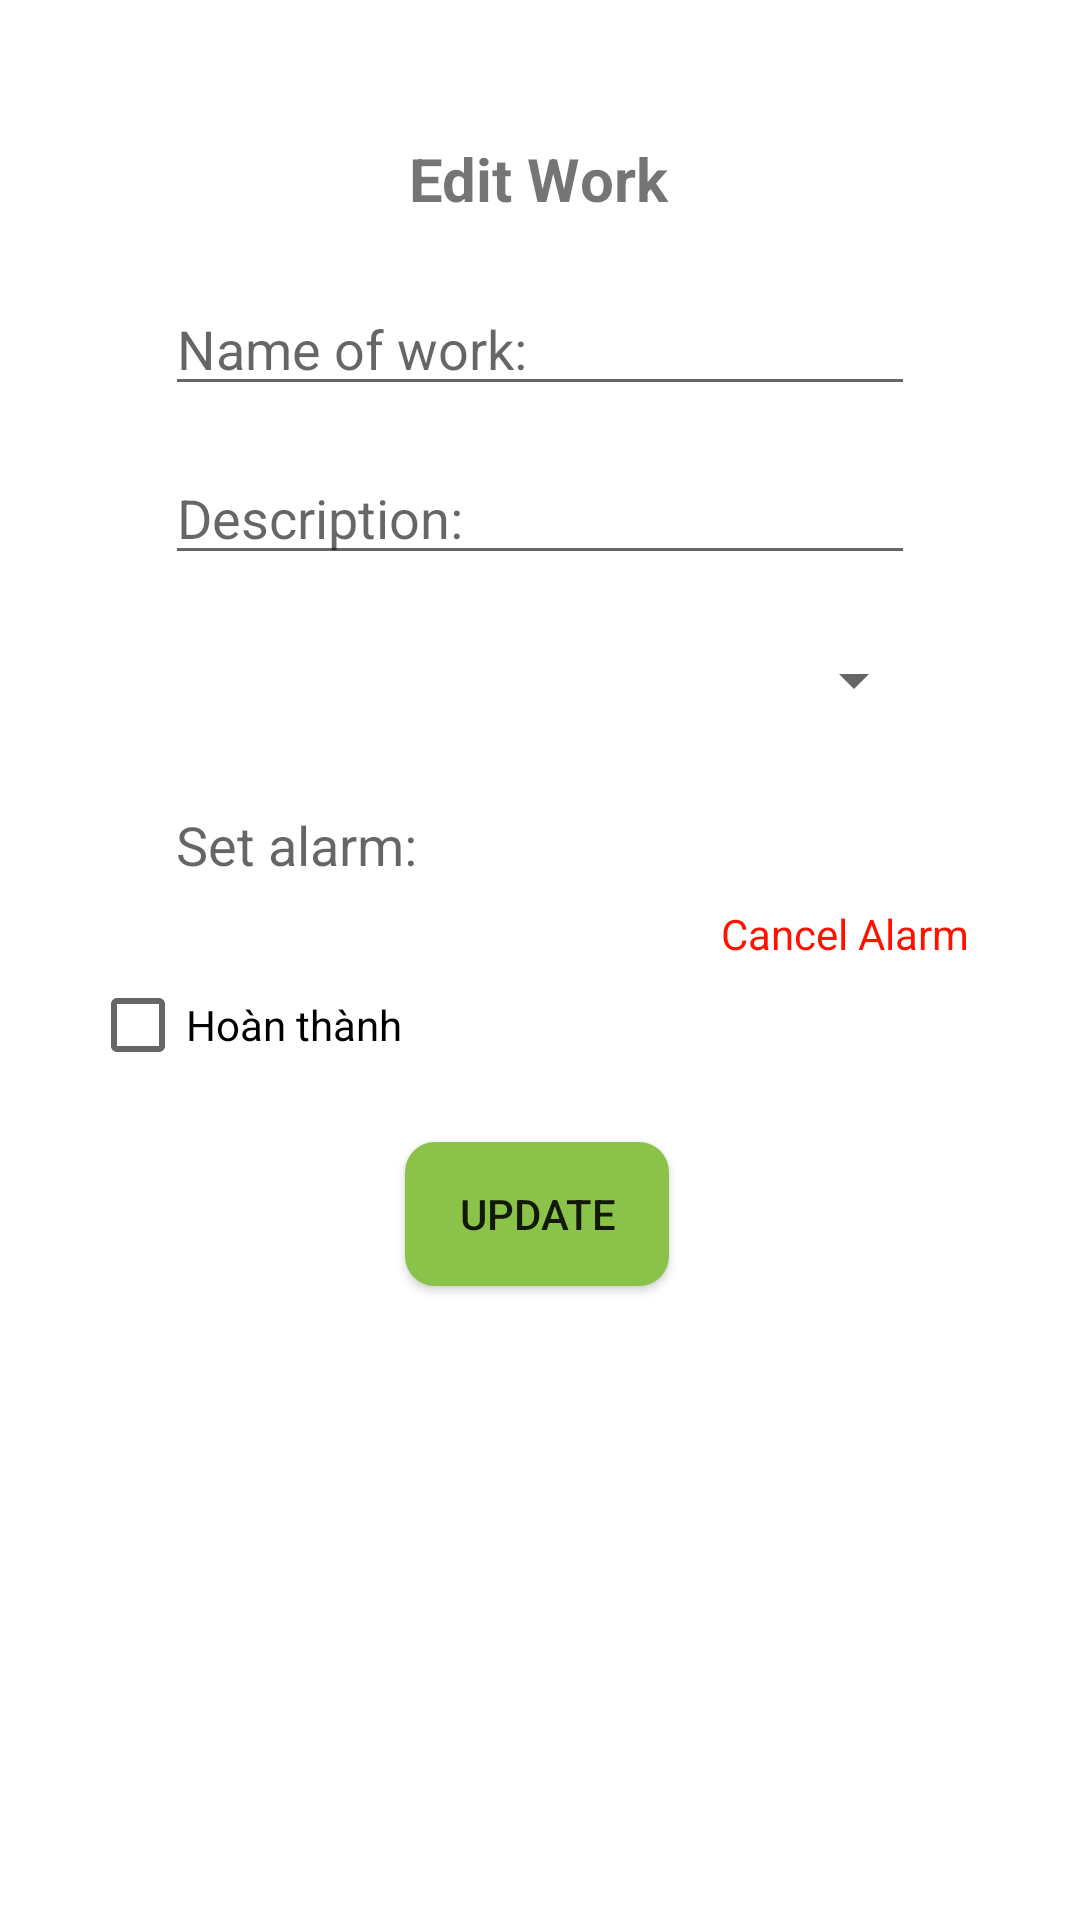

Layout XML and referenced resources for this Android screen:
<!-- AndroidManifest.xml: application theme Theme.MyWork -->
<!-- res/layout/dialog_work_update.xml -->
<?xml version="1.0" encoding="utf-8"?>
<androidx.constraintlayout.widget.ConstraintLayout
    xmlns:android="http://schemas.android.com/apk/res/android"
    xmlns:app="http://schemas.android.com/apk/res-auto"
    xmlns:tools="http://schemas.android.com/tools"
    android:background="@drawable/custom_dialog"
    android:padding="30dp"
    android:layout_width="match_parent"
    android:layout_height="match_parent">

    <EditText
        android:id="@+id/edtNameWorkUpdate"
        android:layout_width="250dp"
        android:layout_height="wrap_content"
        android:layout_marginTop="64dp"
        android:ems="10"
        android:hint="Name of work:"
        android:inputType="textPersonName"
        app:layout_constraintEnd_toEndOf="parent"
        app:layout_constraintHorizontal_bias="0.502"
        app:layout_constraintStart_toStartOf="parent"
        app:layout_constraintTop_toTopOf="parent" />

    <EditText
        android:id="@+id/edtDesWorkUpdate"
        android:layout_width="250dp"
        android:layout_height="wrap_content"
        android:layout_marginTop="15dp"
        android:ems="10"
        android:hint="Description:"
        android:inputType="textPersonName"
        app:layout_constraintEnd_toEndOf="parent"
        app:layout_constraintHorizontal_bias="0.497"
        app:layout_constraintStart_toStartOf="parent"
        app:layout_constraintTop_toBottomOf="@+id/edtNameWorkUpdate" />

    <Spinner
        android:id="@+id/spCategoryUpdate"
        android:layout_width="257dp"
        android:layout_height="40dp"
        android:layout_marginTop="15dp"
        app:layout_constraintEnd_toEndOf="parent"
        app:layout_constraintStart_toStartOf="parent"
        app:layout_constraintTop_toBottomOf="@+id/edtDesWorkUpdate" />

    <TextView
        android:id="@+id/edtTimeWorkUpdate"
        android:layout_width="242dp"
        android:layout_height="40dp"
        android:ems="10"
        android:gravity="center_vertical"
        android:hint="Set alarm:"
        android:inputType="textPersonName"
        android:textSize="18dp"
        android:layout_marginTop="15dp"
        app:layout_constraintEnd_toEndOf="parent"
        app:layout_constraintHorizontal_bias="0.497"
        app:layout_constraintStart_toStartOf="parent"
        tools:layout_editor_absoluteY="279dp"
        app:layout_constraintTop_toBottomOf="@+id/spCategoryUpdate"/>

    <CheckBox
        android:id="@+id/cbStatusWorkUpdate"
        android:layout_width="wrap_content"
        android:layout_height="wrap_content"
        android:layout_marginTop="16dp"
        android:text="Hoàn thành"
        app:layout_constraintStart_toStartOf="parent"
        app:layout_constraintTop_toBottomOf="@+id/edtTimeWorkUpdate" />

    <Button
        android:id="@+id/btnUpdateUpdate"
        android:layout_width="wrap_content"
        android:layout_height="wrap_content"
        android:layout_marginTop="15dp"
        android:background="@drawable/custom_button"

        android:text="update"
        app:layout_constraintEnd_toEndOf="parent"
        app:layout_constraintHorizontal_bias="0.495"
        app:layout_constraintStart_toStartOf="parent"
        app:layout_constraintTop_toBottomOf="@+id/cbStatusWorkUpdate" />

    <TextView
        android:id="@+id/tvCancelAlarm"
        android:layout_width="wrap_content"
        android:layout_height="wrap_content"
        android:layout_marginTop="0dp"
        android:layout_marginEnd="7dp"
        android:text="Cancel Alarm"
        android:textColor="#FF1100"
        app:layout_constraintEnd_toEndOf="parent"
        app:layout_constraintTop_toBottomOf="@+id/edtTimeWorkUpdate" />

    <TextView
        android:id="@+id/textView2"
        android:layout_width="wrap_content"
        android:layout_height="wrap_content"
        android:layout_marginTop="16dp"
        android:text="Edit Work"
        android:textSize="20dp"
        android:textStyle="bold"
        app:layout_constraintEnd_toEndOf="parent"
        app:layout_constraintHorizontal_bias="0.498"
        app:layout_constraintStart_toStartOf="parent"
        app:layout_constraintTop_toTopOf="parent" />

</androidx.constraintlayout.widget.ConstraintLayout>
<!-- resources referenced by this layout -->
<resources>
  <!-- drawable custom_button (drawable) -->
  <?xml version="1.0" encoding="utf-8"?>
  <shape
      android:shape="rectangle"
      xmlns:android="http://schemas.android.com/apk/res/android"
      >
      <solid
          android:color="#8BC34A"/>
      <corners
          android:radius="10dp"
          />
  </shape>
  <!-- drawable custom_dialog (drawable) -->
  <?xml version="1.0" encoding="utf-8"?>
  <shape android:shape="rectangle"
      xmlns:android="http://schemas.android.com/apk/res/android">
      <solid
          android:color="@color/white"
          />
      <corners
          android:radius="20dp"
          />
  
  </shape>
  <style name="Theme.MyWork" parent="Theme.MaterialComponents.DayNight.DarkActionBar">
          
          <item name="colorPrimary">#1F7123</item>
          <item name="colorPrimaryVariant">#184C1A</item>
          <item name="colorOnPrimary">@color/white</item>
          
          <item name="colorSecondary">@color/teal_200</item>
          <item name="colorSecondaryVariant">@color/teal_700</item>
          <item name="colorOnSecondary">@color/black</item>
          
          <item name="android:statusBarColor" tools:targetApi="l">?attr/colorPrimaryVariant</item>
          
      </style>
  <!-- not gathered from this repository: default colours our renderer supplied (Android Studio template values) -->
  <color name="teal_200">#FF03DAC5</color>
  <color name="teal_700">#FF018786</color>
  <color name="black">#FF000000</color>
  <color name="white">#FFFFFFFF</color>
</resources>
